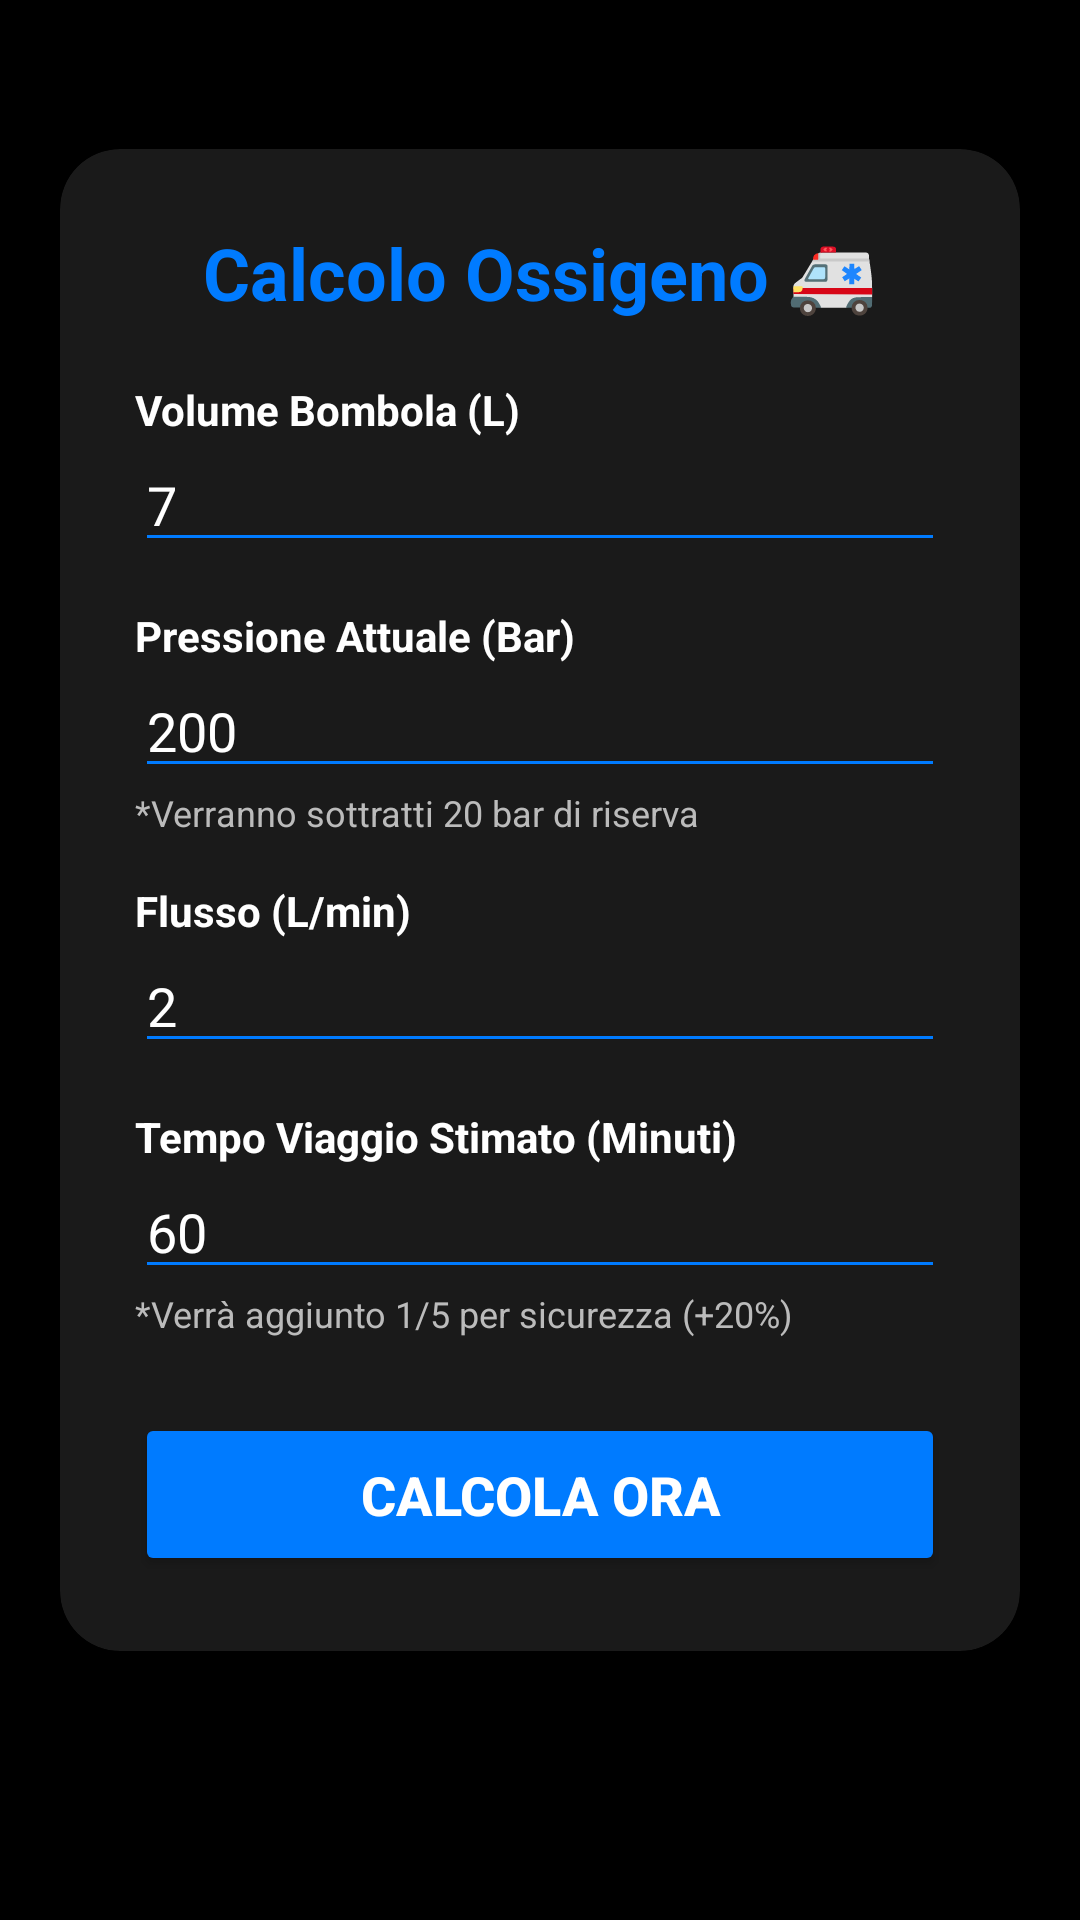

Android layout source for this screen:
<!-- AndroidManifest.xml: application theme Theme.CalcoloOssigeno -->
<!-- res/layout/activity_main.xml -->
<?xml version="1.0" encoding="utf-8"?>
<ScrollView xmlns:android="http://schemas.android.com/apk/res/android"
    xmlns:app="http://schemas.android.com/apk/res-auto"
    xmlns:tools="http://schemas.android.com/tools"
    android:layout_width="match_parent"
    android:layout_height="match_parent"
    android:background="@color/background_black"
    android:fillViewport="true">

    <androidx.constraintlayout.widget.ConstraintLayout
        android:id="@+id/main"
        android:layout_width="match_parent"
        android:layout_height="wrap_content"
        android:padding="20dp">

        <androidx.cardview.widget.CardView
            android:layout_width="match_parent"
            android:layout_height="wrap_content"
            app:cardBackgroundColor="@color/card_dark"
            app:cardCornerRadius="20dp"
            app:cardElevation="10dp"
            app:layout_constraintBottom_toBottomOf="parent"
            app:layout_constraintEnd_toEndOf="parent"
            app:layout_constraintStart_toStartOf="parent"
            app:layout_constraintTop_toTopOf="parent"
            app:layout_constraintVertical_bias="0.3">

            <LinearLayout
                android:layout_width="match_parent"
                android:layout_height="wrap_content"
                android:orientation="vertical"
                android:padding="25dp">

                <TextView
                    android:layout_width="match_parent"
                    android:layout_height="wrap_content"
                    android:gravity="center"
                    android:text="Calcolo Ossigeno 🚑"
                    android:textColor="@color/primary_blue"
                    android:textSize="24sp"
                    android:textStyle="bold" />

                <TextView
                    android:layout_width="wrap_content"
                    android:layout_height="wrap_content"
                    android:layout_marginTop="20dp"
                    android:text="@string/volume_label"
                    android:textColor="@color/white"
                    android:textStyle="bold" />

                <EditText
                    android:id="@+id/vol"
                    android:layout_width="match_parent"
                    android:layout_height="wrap_content"
                    android:hint="Es. 7"
                    android:inputType="numberDecimal"
                    android:text="7"
                    android:textColor="@color/white"
                    android:textColorHint="@color/grey_text_light"
                    android:backgroundTint="@color/primary_blue" />

                <TextView
                    android:layout_width="wrap_content"
                    android:layout_height="wrap_content"
                    android:layout_marginTop="15dp"
                    android:text="@string/pressure_label"
                    android:textColor="@color/white"
                    android:textStyle="bold" />

                <EditText
                    android:id="@+id/bar"
                    android:layout_width="match_parent"
                    android:layout_height="wrap_content"
                    android:hint="Es. 200"
                    android:inputType="numberDecimal"
                    android:text="200"
                    android:textColor="@color/white"
                    android:textColorHint="@color/grey_text_light"
                    android:backgroundTint="@color/primary_blue" />

                <TextView
                    android:layout_width="wrap_content"
                    android:layout_height="wrap_content"
                    android:text="@string/pressure_hint"
                    android:textColor="@color/grey_text_light"
                    android:textSize="12sp" />

                <TextView
                    android:layout_width="wrap_content"
                    android:layout_height="wrap_content"
                    android:layout_marginTop="15dp"
                    android:text="@string/flow_label"
                    android:textColor="@color/white"
                    android:textStyle="bold" />

                <EditText
                    android:id="@+id/flusso"
                    android:layout_width="match_parent"
                    android:layout_height="wrap_content"
                    android:hint="Es. 2"
                    android:inputType="numberDecimal"
                    android:text="2"
                    android:textColor="@color/white"
                    android:textColorHint="@color/grey_text_light"
                    android:backgroundTint="@color/primary_blue" />

                <TextView
                    android:layout_width="wrap_content"
                    android:layout_height="wrap_content"
                    android:layout_marginTop="15dp"
                    android:text="@string/travel_time_label"
                    android:textColor="@color/white"
                    android:textStyle="bold" />

                <EditText
                    android:id="@+id/viaggio"
                    android:layout_width="match_parent"
                    android:layout_height="wrap_content"
                    android:hint="Es. 60"
                    android:inputType="numberDecimal"
                    android:text="60"
                    android:textColor="@color/white"
                    android:textColorHint="@color/grey_text_light"
                    android:backgroundTint="@color/primary_blue" />

                <TextView
                    android:layout_width="wrap_content"
                    android:layout_height="wrap_content"
                    android:text="@string/travel_time_hint"
                    android:textColor="@color/grey_text_light"
                    android:textSize="12sp" />

                <Button
                    android:id="@+id/btn_calcola"
                    android:layout_width="match_parent"
                    android:layout_height="wrap_content"
                    android:layout_marginTop="25dp"
                    android:backgroundTint="@color/primary_blue"
                    android:padding="15dp"
                    android:text="@string/calculate_button"
                    android:textSize="18sp"
                    android:textStyle="bold"
                    android:textColor="@color/white" />

                <LinearLayout
                    android:id="@+id/risultato_container"
                    android:layout_width="match_parent"
                    android:layout_height="wrap_content"
                    android:layout_marginTop="25dp"
                    android:gravity="center"
                    android:orientation="vertical"
                    android:padding="15dp"
                    android:visibility="gone">

                    <TextView
                        android:id="@+id/txt_autonomia"
                        android:layout_width="wrap_content"
                        android:layout_height="wrap_content"
                        android:textSize="16sp"
                        android:textStyle="bold" />

                    <TextView
                        android:id="@+id/txt_richiesto"
                        android:layout_width="wrap_content"
                        android:layout_height="wrap_content"
                        android:textSize="16sp"
                        android:textStyle="bold" />

                    <TextView
                        android:id="@+id/txt_status"
                        android:layout_width="wrap_content"
                        android:layout_height="wrap_content"
                        android:layout_marginTop="10dp"
                        android:textSize="18sp"
                        android:textStyle="bold" />
                </LinearLayout>

            </LinearLayout>
        </androidx.cardview.widget.CardView>
    </androidx.constraintlayout.widget.ConstraintLayout>
</ScrollView>
<!-- resources referenced by this layout -->
<resources>
  <color name="background_black">#000000</color>
  <color name="card_dark">#1A1A1A</color>
  <color name="grey_text_light">#BBBBBB</color>
  <color name="primary_blue">#007bff</color>
  <color name="white">#FFFFFFFF</color>
  <string name="calculate_button">CALCOLA ORA</string>
  <string name="flow_label">Flusso (L/min)</string>
  <string name="pressure_hint">*Verranno sottratti 20 bar di riserva</string>
  <string name="pressure_label">Pressione Attuale (Bar)</string>
  <string name="travel_time_hint">*Verrà aggiunto 1/5 per sicurezza (+20%)</string>
  <string name="travel_time_label">Tempo Viaggio Stimato (Minuti)</string>
  <string name="volume_label">Volume Bombola (L)</string>
  <style name="Theme.CalcoloOssigeno" parent="Base.Theme.CalcoloOssigeno" />
  <style name="Base.Theme.CalcoloOssigeno" parent="Theme.Material3.DayNight.NoActionBar">
          
          
      </style>
</resources>
